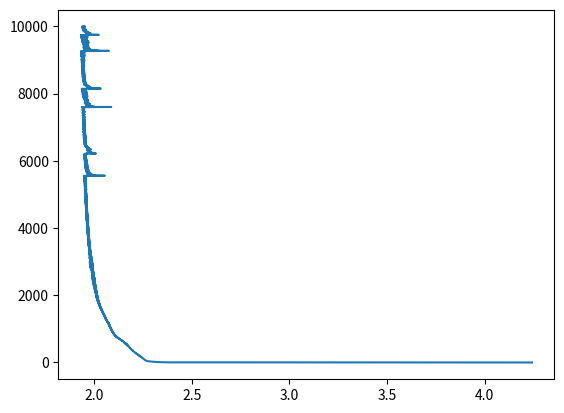

Reproduce this figure in Python.
import numpy as np
import matplotlib.pyplot as plt

# Activation function
def sigmoid(z):
    return 1 / (1 + np.exp(-z))

def relu(x):
    return np.maximum(0, x)

def tanh(z):
    return np.tanh(z)

def softmax(z):
    exp_z = np.exp(z - np.max(z, axis=1, keepdims=True))
    return exp_z / np.sum(exp_z, axis=1, keepdims=True )

#Derivatives of activation function
def sigmoid_derivative(x):
    s = sigmoid(x)
    return s * (1 - s)

def relu_derivative(x):
    return np.where(x > 0, 1, 0)

def tanh_derivative(x):
    t = tanh(x)
    return 1 - t**2

def softmax_derivative(x):
    s = softmax(x)
    return s * (1 - s)

# Mean Squared Error loss function
def mean_squared_error(y_true, y_pred):
    return np.mean((y_true - y_pred) ** 2)

# Cross-entropy loss function
def cross_entropy_loss(y_true, y_pred):
    epsilon = 1e-15  # Small constant to avoid log(0)
    y_pred = np.clip(y_pred, epsilon, 1 - epsilon)  # Clip values to avoid log(0)
    return -np.sum(y_true * np.log(y_pred)) / len(y_true)

class NeuralNetworks:
    def __init__(self, learning_rate, epochs):
        self.learning_rate = learning_rate
        self.epochs = epochs
        self.cost = []

    def fit(self, X_train, y_train):
        #Initialize  weights
        m, n  = X_train.shape       
        p = 10
        q, r  = y_train.shape        
        
        w1 = np.random.randn(n, p)
        b1 = np.zeros((m,1))
        w2 = np.random.randn(p, r)
        b2 = np.zeros((q,1))

        # Train the neural network using gradient descent
        for epoch in range(epochs):
            # Forward propagation
            z1 = np.dot(X_train, w1 ) + b1 #hidden_layer_input            
            a1 = relu(z1) #hidden_layer_output            
            z2 = np.dot(a1, w2) + b2 #output_layer            
            y_pred = softmax(z2) #output_layer
            
            
            # cross entropy function
            epsilon = 1e-15  # Small constant to avoid log(0)
            y_pred = np.clip(y_pred, epsilon, 1 - epsilon)  # Clip values to avoid log(0)
            cost = -np.sum(y_train * np.log(y_pred)) / q

            #Backward propagation            
            dz2 = y_pred - y_train    
            dw2 = a1.T.dot(dz2)
            db2 = np.sum(dz2, axis=1, keepdims=True)

            dz1 = dz2.dot(w2.T) * relu_derivative(a1)
            dw1 = X_train.T.dot(dz1)
            db1 = np.sum(dz2, axis=1, keepdims=True)
            
            # Update weights and biases
            #weights_output += learning_rate * hidden_layer_output.T.dot(output_delta)
            #biases_output += learning_rate * np.sum(output_delta, axis=0, keepdims=True)
            #weights_hidden += learning_rate * X_train_bias.T.dot(hidden_layer_delta)
            #biases_hidden += learning_rate * np.sum(hidden_layer_delta, axis=0, keepdims=True)

            w1 -= learning_rate*dw1
            b1 -= learning_rate*db1
            w2 -= learning_rate*dw2
            b2 -= learning_rate*db2

            self.cost.append( cost )

            #Imprimir el costo 
            if (epoch % (self.epochs / 10) == 0):
                print("Cost after", epoch, "Iteration is:", cost)

        return self.cost, y_pred, w1, b1, w2, b2
    

    """
    def _predict(self, X_test, w1, b1, w2, b2):
        # Make predictions on the test data
        a1 = np.dot(X_test, w1) + b1
        z1 = relu(a1)
        a2 = np.dot(z1, w2) + b2
        y_pred = sigmoid(output_layer_test_input)
    return y_pred
    """

    def _plot_cost(self, cost):
        plt.plot(cost, np.arange(0, self.epochs))
        plt.show()

    def _plot(self, X_test, y_test, y_pred):
        plt.scatter(X_test, y_test, color="blue")
        plt.scatter(X_test, y_pred, color='red', marker='x', label='Predicted')        
        plt.xlabel("X")
        plt.ylabel("y")
        plt.title('Neural Network (From Scratch)')
        plt.show()


# Generate some random data for demonstration
X = 2 * np.random.rand(100, 2)
y = np.random.randint(0, 10, size=(100, 1))

# One-hot encode the labels
y_one_hot = np.eye(10)[y.flatten()]

# Split the data into training and testing sets
X_train, X_test = X[:80], X[80:]
y_train, y_test = y_one_hot[:80], y_one_hot[80:]

# Set hyperparameters
learning_rate = 0.01
epochs = 10000

nn = NeuralNetworks(learning_rate, epochs)
cost, y_pred, w1, b1, w2, b2 = nn.fit(X_train, y_train)
nn._plot_cost(cost)
#cost, y_pred, w1, b1, w2, b2 = nn.fit(X_test, y_test)
#nn._plot_cost(cost)
#nn._plot(X_test, y_test, y_pred)

"""
# Convert probabilities to binary predictions
y_pred_binary = (y_pred_test >= 0.5).astype(int)

"""